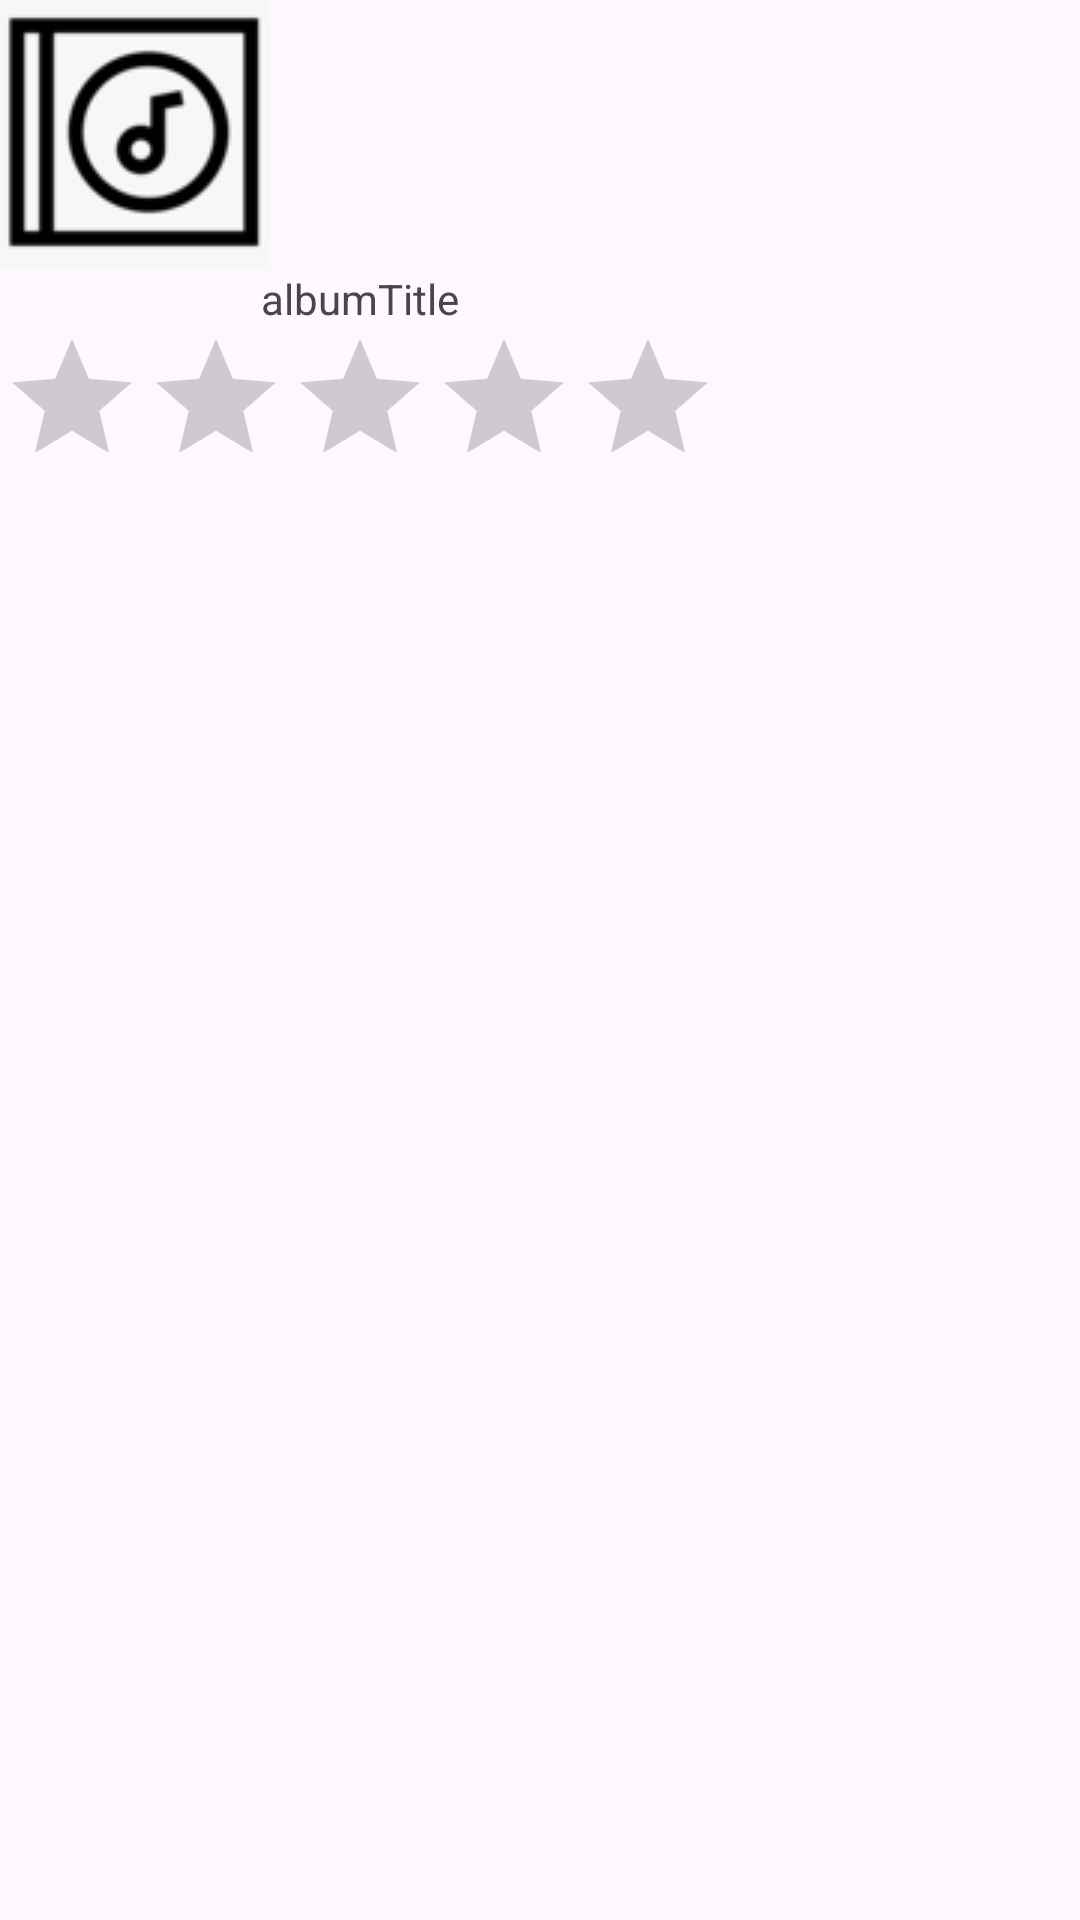

Here is an Android app screen rendered from its layout file. Give the layout XML and the strings, colors and styles it references.
<!-- AndroidManifest.xml: application theme Theme.MusicRatingApp -->
<!-- res/layout/fragment_album.xml -->
<?xml version="1.0" encoding="utf-8"?>
<FrameLayout xmlns:android="http://schemas.android.com/apk/res/android"
    xmlns:app="http://schemas.android.com/apk/res-auto"
    xmlns:tools="http://schemas.android.com/tools"
    android:layout_width="wrap_content"
    android:layout_height="wrap_content"
    tools:context=".fragments.AlbumFragment">

    

    <ScrollView
        android:layout_width="match_parent"
        android:layout_height="match_parent">

        <LinearLayout
            android:layout_width="wrap_content"
            android:layout_height="wrap_content"
            android:orientation="vertical">

            <ImageView
                android:id="@+id/albumImage"
                android:layout_width="wrap_content"
                android:layout_height="wrap_content"
                android:src="@drawable/img_album_default" />

            <TextView
                android:id="@+id/albumTitle"
                android:layout_width="match_parent"
                android:layout_height="wrap_content"
                android:gravity="center"
                android:text="albumTitle" />

            <RatingBar
                android:id="@+id/ratingBarAlbum"
                android:layout_width="wrap_content"
                android:layout_height="wrap_content" />
        </LinearLayout>
    </ScrollView>

</FrameLayout>
<!-- resources referenced by this layout -->
<resources>
  <!-- drawable img_album_default: png bitmap (drawable, 2217 bytes) -->
  <style name="Theme.MusicRatingApp" parent="Base.Theme.MusicRatingApp" />
  <style name="Base.Theme.MusicRatingApp" parent="Theme.Material3.DayNight.NoActionBar">
          
          
      </style>
</resources>
